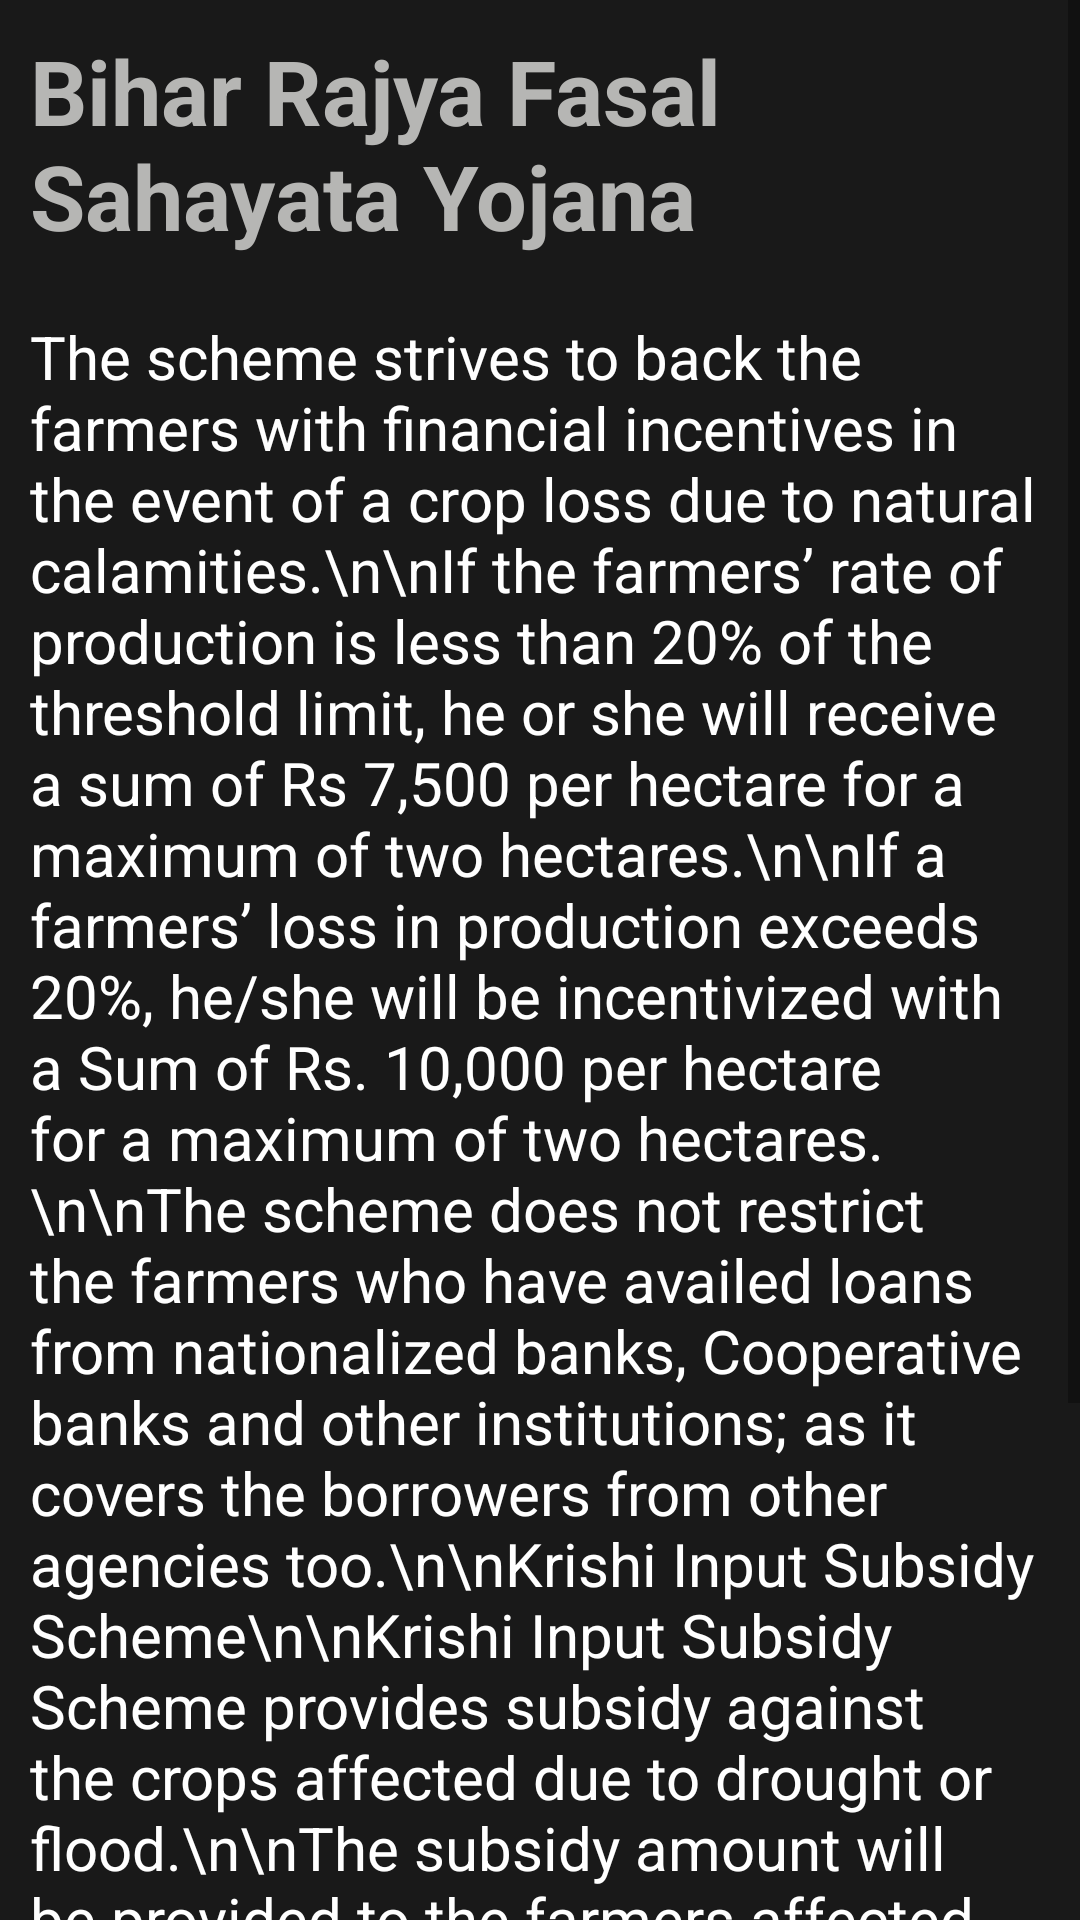

Reconstruct the res/layout file that produces this screen, plus the resources it refers to.
<!-- AndroidManifest.xml: application theme Theme.WeatherApptutorial -->
<!-- res/layout/activity_bihar.xml -->
<?xml version="1.0" encoding="utf-8"?>
<RelativeLayout xmlns:android="http://schemas.android.com/apk/res/android"
    xmlns:app="http://schemas.android.com/apk/res-auto"
    xmlns:tools="http://schemas.android.com/tools"
    android:layout_width="match_parent"
    android:layout_height="match_parent"
    android:background="@color/Background_black"
    tools:context=".bihar">

    <ScrollView
        android:layout_width="match_parent"
        android:layout_height="match_parent">

        <LinearLayout
            android:layout_width="match_parent"
            android:layout_height="wrap_content"
            android:orientation="vertical" >

            <TextView
                android:id="@+id/goat1"
                android:layout_width="match_parent"
                android:layout_height="wrap_content"
                android:padding="10dp"
                android:paddingBottom="20dp"

                android:text="Bihar Rajya Fasal Sahayata Yojana"
                android:textColor="@color/text_black"
                android:textSize="30sp"
                android:textStyle="bold" />

            <TextView
                android:layout_width="wrap_content"
                android:layout_height="wrap_content"
                android:padding="10dp"
                android:text="The scheme strives to back the farmers with financial incentives in the event of a crop loss due to natural calamities.\n\nIf the farmers’ rate of production is less than 20% of the threshold limit, he or she will receive a sum of Rs 7,500 per hectare for a maximum of two hectares.\n\nIf a farmers’ loss in production exceeds 20%, he/she will be incentivized with a Sum of Rs. 10,000 per hectare for a maximum of two hectares.\n\nThe scheme does not restrict the farmers who have availed loans from nationalized banks, Cooperative banks and other institutions; as it covers the borrowers from other agencies too.\n\nKrishi Input Subsidy Scheme\n\nKrishi Input Subsidy Scheme provides subsidy against the crops affected due to drought or flood.\n\nThe subsidy amount will be provided to the farmers affected by the damage of crop during Kharif season or due to low rainfall fallow land will be made at the rate of Rs.6800 per hectare.\n\nFor unirrigated crops, Rs.6800 per hectare will be paid.\n\nFor irrigated crops, Rs.13500 per hectare will be paid.\n\nFor perennial crops, Rs.18000 per hectare will be paid."


                android:textColor="@color/white"
                android:textSize="20sp" />
        </LinearLayout>
    </ScrollView>


</RelativeLayout>
<!-- resources referenced by this layout -->
<resources>
  <color name="Background_black">#191919</color>
  <color name="text_black">#B6B6B4</color>
  <color name="white">#FFFFFFFF</color>
  <style name="Theme.WeatherApptutorial" parent="Theme.MaterialComponents.DayNight.NoActionBar">
          
          <item name="colorPrimary">@color/purple_500</item>
          <item name="colorPrimaryVariant">@color/purple_700</item>
          <item name="colorOnPrimary">@color/white</item>
          
          <item name="colorSecondary">@color/teal_200</item>
          <item name="colorSecondaryVariant">@color/teal_700</item>
          <item name="colorOnSecondary">@color/black</item>
          
          <item name="android:statusBarColor" tools:targetApi="l">?attr/colorPrimaryVariant</item>
          
          <item name="android:windowAnimationStyle">@style/CustomActivityAnimation</item>
      </style>
  <color name="purple_500">#FF6200EE</color>
  <color name="purple_700">#FF3700B3</color>
  <color name="teal_200">#FF03DAC5</color>
  <color name="teal_700">#FF018786</color>
  <color name="black">#FF000000</color>
  <style name="CustomActivityAnimation" parent="@android:style/Animation.Activity">
          <item name="android:activityOpenEnterAnimation">@anim/slide_in_right</item>
  
          <item name="android:activityCloseEnterAnimation">@anim/slide_in_left</item>
  
          <item name="android:activityOpenExitAnimation">@anim/slide_out_left</item>
  
          <item name="android:activityCloseExitAnimation">@anim/slide_out_right</item>
  
      </style>
</resources>
